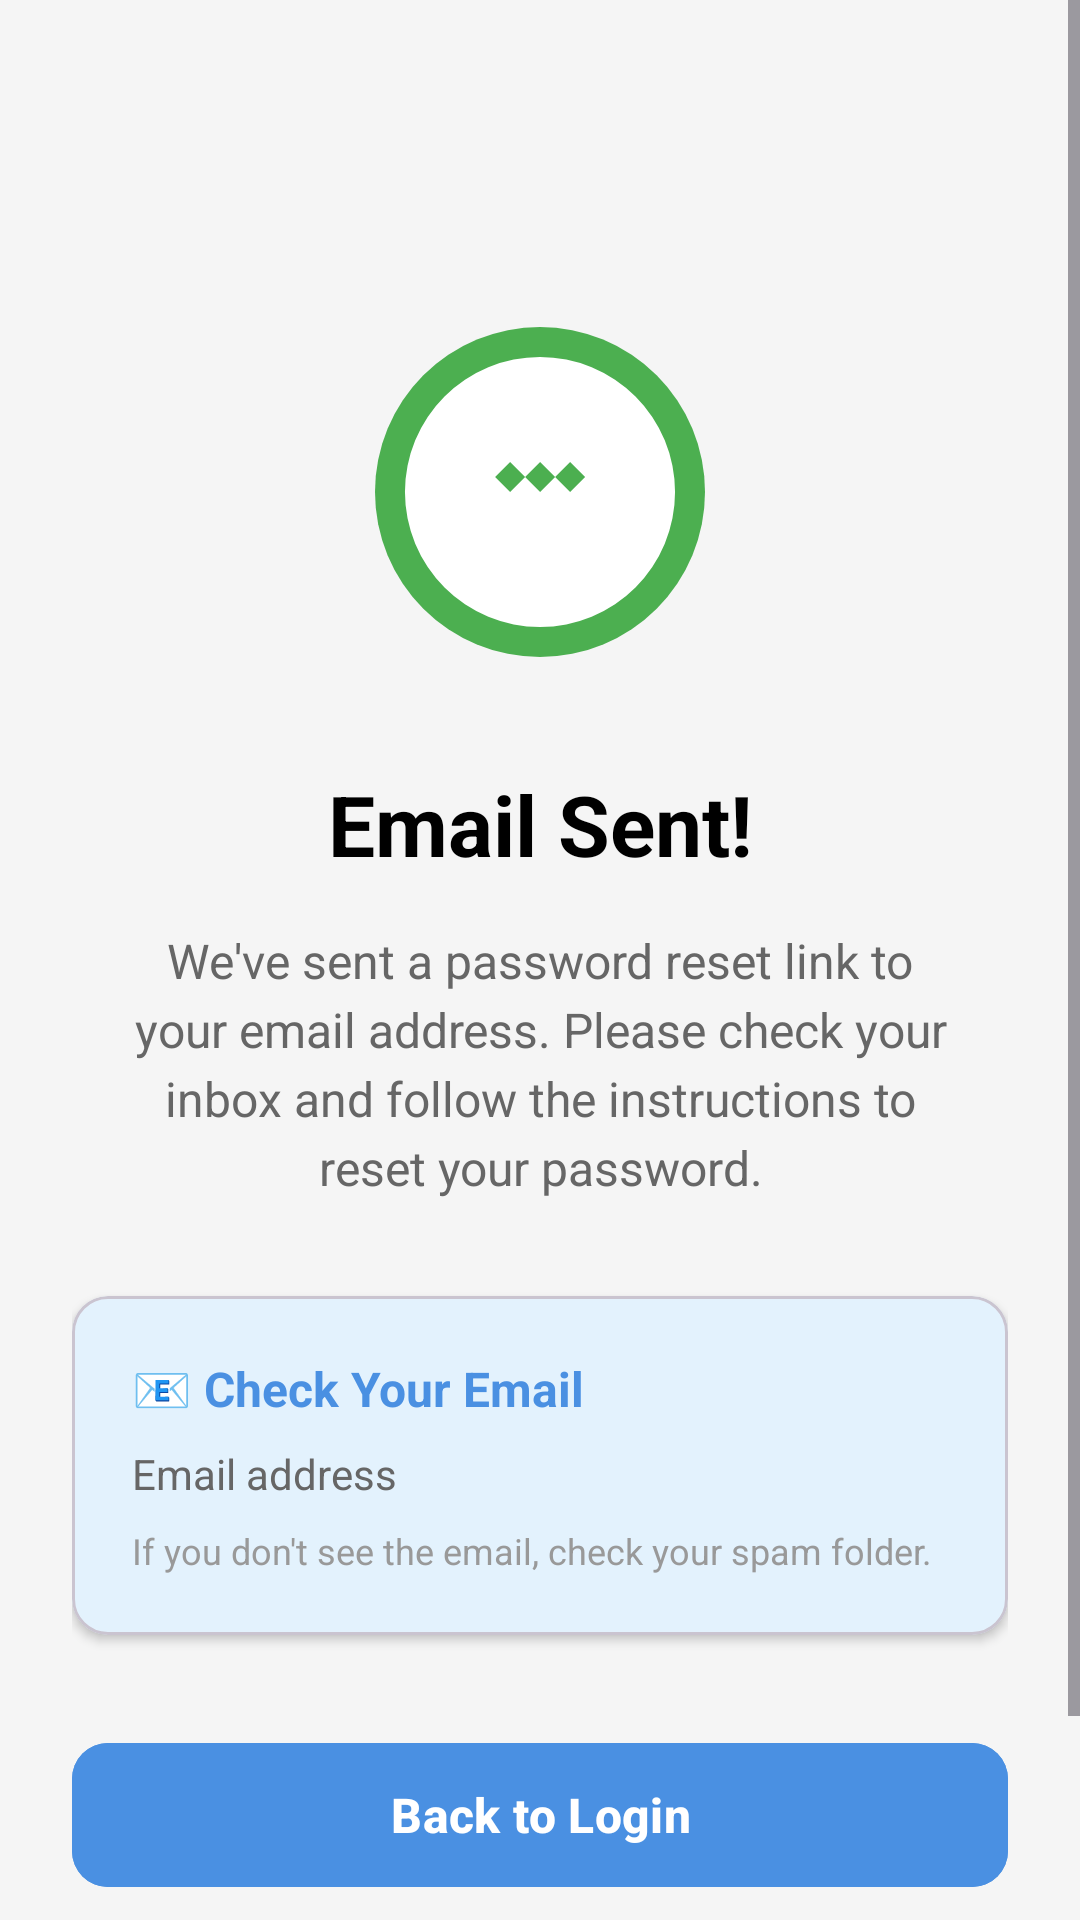

Reconstruct the res/layout file that produces this screen, plus the resources it refers to.
<!-- AndroidManifest.xml: application theme Theme.GuardianAIApplication -->
<!-- res/layout/activity_forgot_password_success.xml -->
<?xml version="1.0" encoding="utf-8"?>
<ScrollView xmlns:android="http://schemas.android.com/apk/res/android"
    xmlns:app="http://schemas.android.com/apk/res-auto"
    android:layout_width="match_parent"
    android:layout_height="match_parent"
    android:background="#F5F5F5"
    android:fillViewport="true">

    <androidx.constraintlayout.widget.ConstraintLayout
        android:layout_width="match_parent"
        android:layout_height="wrap_content"
        android:padding="24dp">

        
        <ImageView
            android:id="@+id/ivSuccess"
            android:layout_width="120dp"
            android:layout_height="120dp"
            android:src="@drawable/ic_check_circle"
            android:contentDescription="Success"
            app:layout_constraintTop_toTopOf="parent"
            app:layout_constraintStart_toStartOf="parent"
            app:layout_constraintEnd_toEndOf="parent"
            android:layout_marginTop="80dp" />

        
        <TextView
            android:id="@+id/tvTitle"
            android:layout_width="wrap_content"
            android:layout_height="wrap_content"
            android:text="Email Sent!"
            android:textSize="28sp"
            android:textStyle="bold"
            android:textColor="@android:color/black"
            app:layout_constraintTop_toBottomOf="@id/ivSuccess"
            app:layout_constraintStart_toStartOf="parent"
            app:layout_constraintEnd_toEndOf="parent"
            android:layout_marginTop="32dp" />

        
        <TextView
            android:id="@+id/tvMessage"
            android:layout_width="0dp"
            android:layout_height="wrap_content"
            android:text="We've sent a password reset link to your email address. Please check your inbox and follow the instructions to reset your password."
            android:textSize="16sp"
            android:textColor="#666666"
            android:gravity="center"
            android:lineSpacingExtra="4dp"
            app:layout_constraintTop_toBottomOf="@id/tvTitle"
            app:layout_constraintStart_toStartOf="parent"
            app:layout_constraintEnd_toEndOf="parent"
            android:layout_marginTop="16dp"
            android:layout_marginStart="16dp"
            android:layout_marginEnd="16dp" />

        
        <com.google.android.material.card.MaterialCardView
            android:id="@+id/cardEmailInfo"
            android:layout_width="match_parent"
            android:layout_height="wrap_content"
            android:layout_marginTop="32dp"
            app:cardCornerRadius="12dp"
            app:cardElevation="2dp"
            app:cardBackgroundColor="#E3F2FD"
            app:layout_constraintTop_toBottomOf="@id/tvMessage">

            <LinearLayout
                android:layout_width="match_parent"
                android:layout_height="wrap_content"
                android:orientation="vertical"
                android:padding="20dp">

                <TextView
                    android:layout_width="wrap_content"
                    android:layout_height="wrap_content"
                    android:text="📧 Check Your Email"
                    android:textSize="16sp"
                    android:textStyle="bold"
                    android:textColor="#4A90E2"
                    android:layout_marginBottom="8dp" />

                <TextView
                    android:id="@+id/tvEmailAddress"
                    android:layout_width="wrap_content"
                    android:layout_height="wrap_content"
                    android:text="Email address"
                    android:textSize="14sp"
                    android:textColor="#666666" />

                <TextView
                    android:layout_width="wrap_content"
                    android:layout_height="wrap_content"
                    android:text="If you don't see the email, check your spam folder."
                    android:textSize="12sp"
                    android:textColor="#999999"
                    android:layout_marginTop="8dp" />

            </LinearLayout>

        </com.google.android.material.card.MaterialCardView>

        
        <ProgressBar
            android:id="@+id/progressBar"
            android:layout_width="wrap_content"
            android:layout_height="wrap_content"
            android:visibility="gone"
            app:layout_constraintTop_toBottomOf="@id/cardEmailInfo"
            app:layout_constraintStart_toStartOf="parent"
            app:layout_constraintEnd_toEndOf="parent"
            android:layout_marginTop="32dp" />

        
        <com.google.android.material.button.MaterialButton
            android:id="@+id/btnBackToLogin"
            android:layout_width="match_parent"
            android:layout_height="56dp"
            android:text="Back to Login"
            android:textSize="16sp"
            android:textStyle="bold"
            android:textColor="@android:color/white"
            android:backgroundTint="#4A90E2"
            app:cornerRadius="12dp"
            app:layout_constraintTop_toBottomOf="@id/progressBar"
            android:layout_marginTop="32dp" />

        
        <TextView
            android:id="@+id/tvResend"
            android:layout_width="wrap_content"
            android:layout_height="wrap_content"
            android:text="Didn't receive the email? Resend"
            android:textSize="14sp"
            android:textColor="#4A90E2"
            android:textStyle="bold"
            android:clickable="true"
            android:focusable="true"
            android:padding="8dp"
            app:layout_constraintTop_toBottomOf="@id/btnBackToLogin"
            app:layout_constraintStart_toStartOf="parent"
            app:layout_constraintEnd_toEndOf="parent"
            android:layout_marginTop="24dp"
            android:layout_marginBottom="32dp" />

    </androidx.constraintlayout.widget.ConstraintLayout>

</ScrollView>
<!-- resources referenced by this layout -->
<resources>
  <!-- drawable ic_check_circle (drawable) -->
  <?xml version="1.0" encoding="utf-8"?>
  <vector xmlns:android="http://schemas.android.com/apk/res/android"
      android:width="48dp"
      android:height="48dp"
      android:viewportWidth="48"
      android:viewportHeight="48">
      
      <path
          android:fillColor="#4CAF50"
          android:pathData="M 24,2 A 22,22 0 1,1 24,46 A 22,22 0 1,1 24,2 Z"/>
      
      <path
          android:fillColor="#FFFFFF"
          android:pathData="M 24,6 A 18,18 0 1,1 24,42 A 18,18 0 1,1 24,6 Z"/>
      
      <path
          android:fillColor="#4CAF50"
          android:pathData="M20,24 L18,22 L20,20 L22,22z"/>
      <path
          android:fillColor="#4CAF50"
          android:pathData="M24,24 L22,22 L24,20 L26,22z"/>
      <path
          android:fillColor="#4CAF50"
          android:pathData="M28,24 L26,22 L28,20 L30,22z"/>
  </vector>
  <style name="Theme.GuardianAIApplication" parent="Base.Theme.GuardianAIApplication" />
  <style name="Base.Theme.GuardianAIApplication" parent="Theme.Material3.DayNight.NoActionBar">
          
          <item name="colorPrimary">@color/primary</item>
          <item name="colorPrimaryDark">@color/primary_dark</item>
          <item name="colorAccent">@color/accent</item>
      </style>
  <color name="primary">#4A90E2</color>
  <color name="primary_dark">#3A7BC8</color>
  <color name="accent">#4A90E2</color>
</resources>
